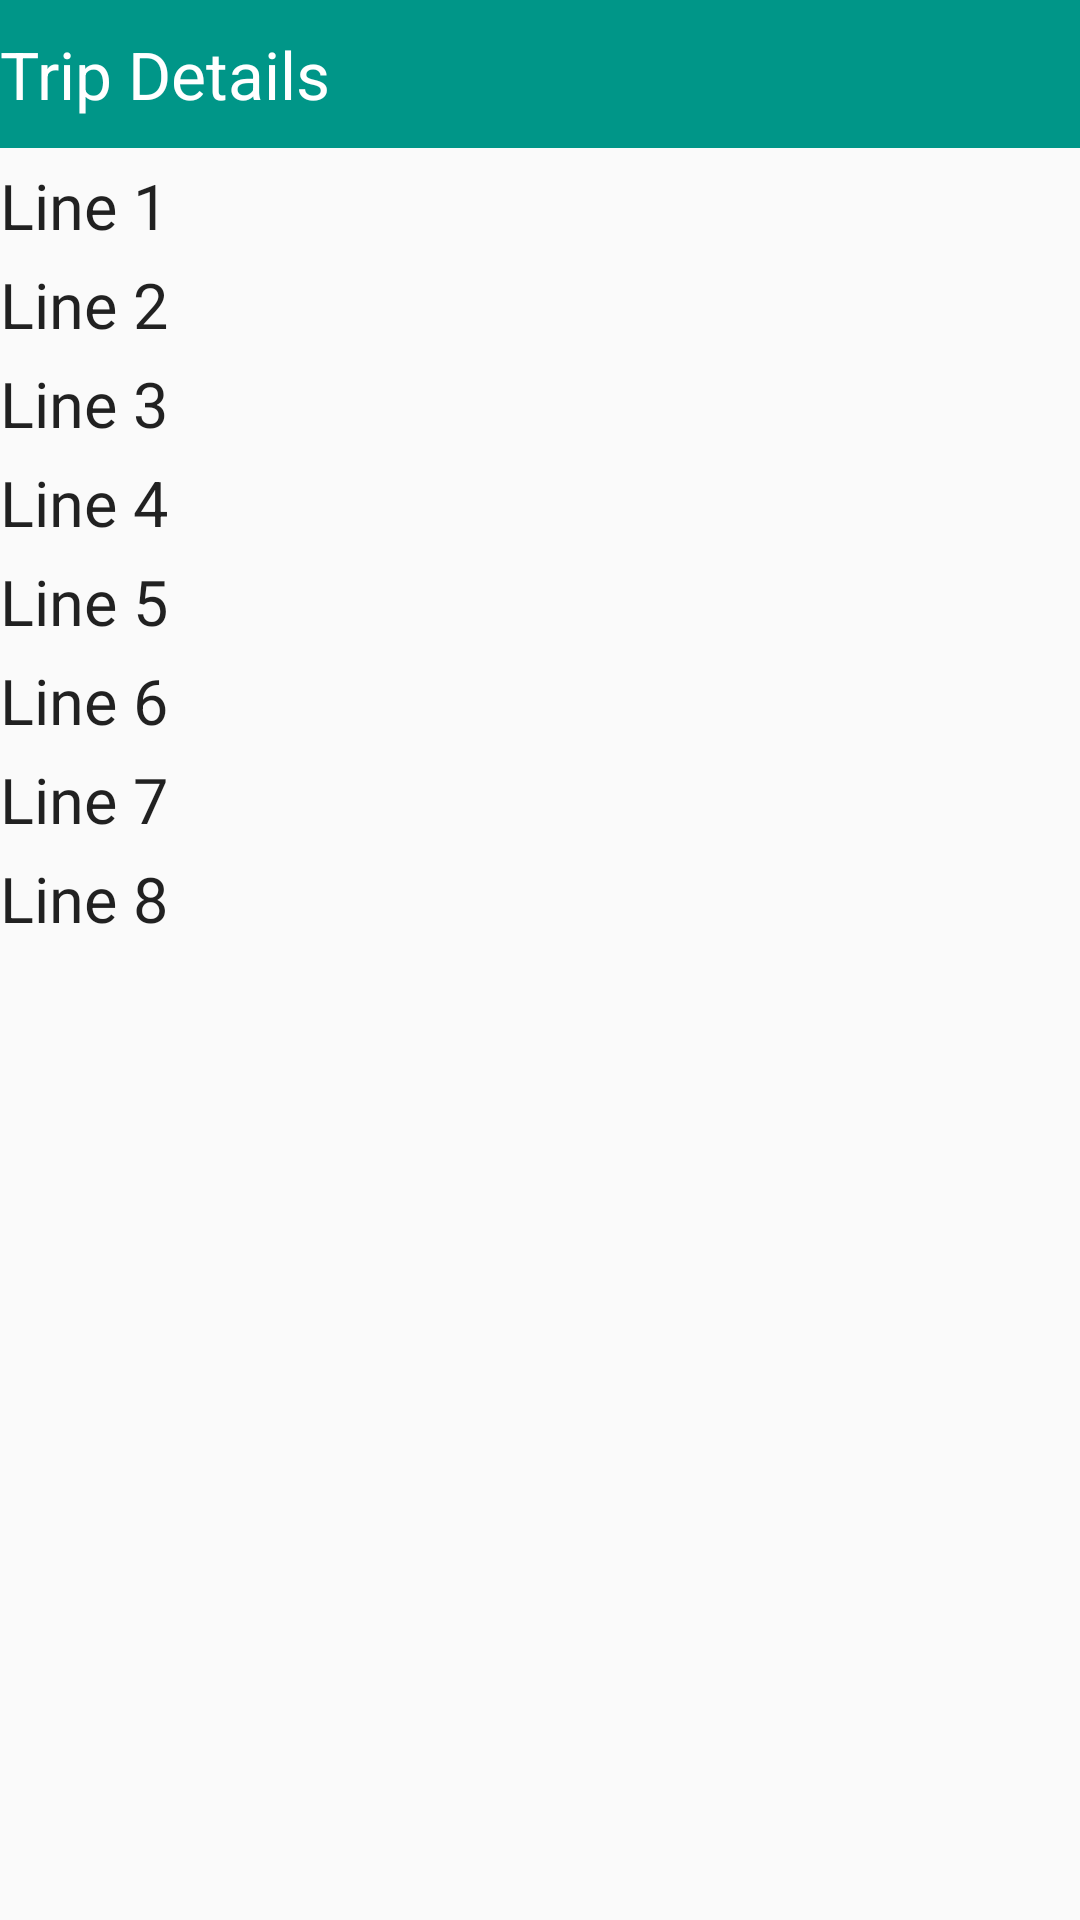

Layout XML and referenced resources for this Android screen:
<!-- AndroidManifest.xml: application theme AppTheme -->
<!-- res/layout/view_trip_info.xml -->
<?xml version="1.0" encoding="utf-8"?>
<RelativeLayout
    xmlns:android="http://schemas.android.com/apk/res/android"
    android:layout_width="match_parent"
    android:layout_height="match_parent">

    <TextView
        android:id="@+id/details_title"
        android:layout_width="match_parent"
        android:layout_height="wrap_content"
        android:textAppearance="?android:attr/textAppearanceLarge"
        android:paddingStart="@dimen/activity_vertical_margin"
        android:textColor="@color/primary_text_default_material_dark"
        android:background="@color/colorPrimary"
        android:text="Trip Details"
        android:layout_alignParentEnd="true"
        android:paddingBottom="10dp"
        android:paddingTop="10dp"
        android:layout_alignParentStart="true" />

    <TextView
        android:id="@+id/details_text_line1"
        android:paddingStart="@dimen/activity_vertical_margin"
        android:background="?android:attr/selectableItemBackground"
        android:lineSpacingMultiplier="1.3"
        android:text="Line 1"
        android:textSize="21sp"
        android:textColor="@color/primary_text_default_material_light"
        android:layout_height="28sp"
        android:layout_width="match_parent"
        android:layout_marginTop="5dp"
        android:layout_below="@id/details_title"/>
    <TextView
        android:id="@+id/details_text_line2"
        android:paddingStart="@dimen/activity_vertical_margin"
        android:background="?android:attr/selectableItemBackground"
        android:text="Line 2"
        android:textSize="21sp"
        android:textColor="@color/primary_text_default_material_light"
        android:layout_height="28sp"
        android:layout_width="match_parent"
        android:layout_marginTop="5dp"
        android:layout_below="@id/details_text_line1"/>
    <TextView
        android:id="@+id/details_text_line3"
        android:paddingStart="@dimen/activity_vertical_margin"
        android:background="?android:attr/selectableItemBackground"
        android:text="Line 3"
        android:textSize="21sp"
        android:textColor="@color/primary_text_default_material_light"
        android:layout_height="28sp"
        android:layout_width="match_parent"
        android:layout_marginTop="5dp"
        android:layout_below="@id/details_text_line2"/>
    <TextView
        android:id="@+id/details_text_line4"
        android:paddingStart="@dimen/activity_vertical_margin"
        android:background="?android:attr/selectableItemBackground"
        android:text="Line 4"
        android:textSize="21sp"
        android:textColor="@color/primary_text_default_material_light"
        android:layout_height="28sp"
        android:layout_width="match_parent"
        android:layout_marginTop="5dp"
        android:layout_below="@id/details_text_line3"/>
    <TextView
        android:id="@+id/details_text_line5"
        android:paddingStart="@dimen/activity_vertical_margin"
        android:background="?android:attr/selectableItemBackground"
        android:text="Line 5"
        android:textSize="21sp"
        android:textColor="@color/primary_text_default_material_light"
        android:layout_height="28sp"
        android:layout_width="match_parent"
        android:layout_marginTop="5dp"
        android:layout_below="@id/details_text_line4"/>
    <TextView
        android:id="@+id/details_text_line6"
        android:paddingStart="@dimen/activity_vertical_margin"
        android:background="?android:attr/selectableItemBackground"
        android:text="Line 6"
        android:textSize="21sp"
        android:textColor="@color/primary_text_default_material_light"
        android:layout_height="28sp"
        android:layout_width="match_parent"
        android:layout_marginTop="5dp"
        android:layout_below="@id/details_text_line5"/>
    <TextView
        android:id="@+id/details_text_line7"
        android:paddingStart="@dimen/activity_vertical_margin"
        android:background="?android:attr/selectableItemBackground"
        android:text="Line 7"
        android:textSize="21sp"
        android:textColor="@color/primary_text_default_material_light"
        android:layout_height="28sp"
        android:layout_width="match_parent"
        android:layout_marginTop="5dp"
        android:layout_below="@id/details_text_line6" />

    <TextView
        android:id="@+id/details_text_line8"
        android:paddingStart="@dimen/activity_vertical_margin"
        android:background="?android:attr/selectableItemBackground"
        android:text="Line 8"
        android:textSize="21sp"
        android:textColor="@color/primary_text_default_material_light"
        android:layout_height="28sp"
        android:layout_width="match_parent"
        android:layout_marginTop="5dp"
        android:layout_marginBottom="5dp"
        android:layout_below="@id/details_text_line7" />

</RelativeLayout>
<!-- resources referenced by this layout -->
<resources>
  <color name="colorPrimary">#009688</color>
  <style name="AppTheme" parent="Theme.AppCompat.Light.DarkActionBar">
          
          <item name="colorPrimary">@color/colorPrimary</item>
          <item name="colorPrimaryDark">@color/colorPrimaryDark</item>
          <item name="colorAccent">@color/colorAccent</item>
          <item name="android:colorBackground">@color/primary_background_colour</item>
      </style>
  <color name="colorPrimaryDark">#004d40</color>
  <color name="colorAccent">#ff4081</color>
  <color name="primary_background_colour">#fafafa</color>
</resources>
